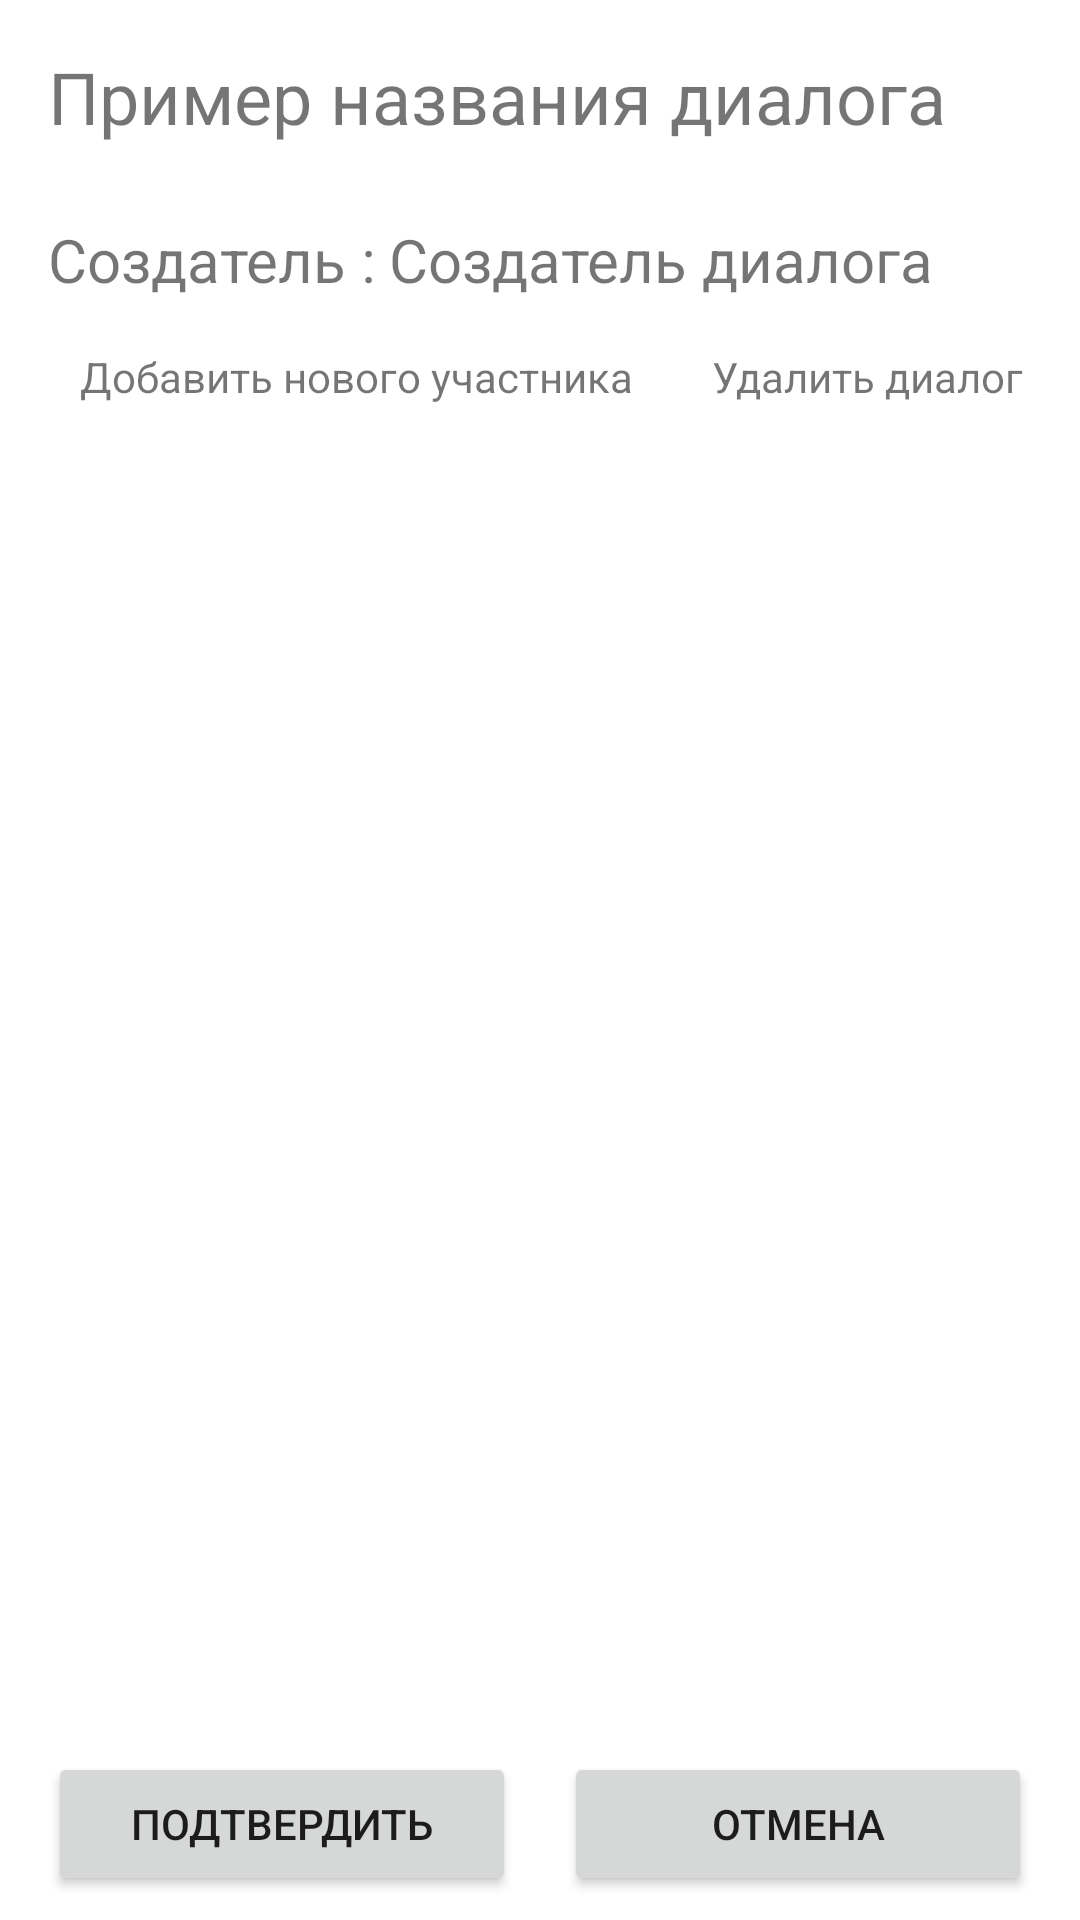

Layout XML and referenced resources for this Android screen:
<!-- AndroidManifest.xml: application theme Theme.MessengerProject -->
<!-- res/layout/activity_edit_dialog.xml -->
<?xml version="1.0" encoding="utf-8"?>
<layout xmlns:android="http://schemas.android.com/apk/res/android"
    xmlns:app="http://schemas.android.com/apk/res-auto"
    xmlns:tools="http://schemas.android.com/tools"
    tools:context=".ui.activity.EditDialogActivity">

    <androidx.constraintlayout.widget.ConstraintLayout
        android:layout_width="match_parent"
        android:layout_height="match_parent">

        <androidx.constraintlayout.widget.ConstraintLayout
            android:id="@+id/topContainer"
            android:layout_width="0dp"
            android:layout_height="wrap_content"
            app:layout_constraintEnd_toEndOf="parent"
            app:layout_constraintStart_toStartOf="parent"
            app:layout_constraintTop_toTopOf="parent">

            <TextView
                android:id="@+id/labelDialogName"
                android:layout_width="wrap_content"
                android:layout_height="wrap_content"
                android:layout_marginStart="16dp"
                android:text="@string/example_dialog_name"
                android:textSize="24sp"
                app:layout_constraintStart_toStartOf="parent"
                app:layout_constraintTop_toBottomOf="@+id/frameClose" />

            <EditText
                android:id="@+id/enterNameDialog"
                android:layout_width="0dp"
                android:layout_height="wrap_content"
                android:inputType="textPersonName"
                android:textSize="24sp"
                android:visibility="invisible"
                app:layout_constraintBottom_toBottomOf="@+id/labelDialogName"
                app:layout_constraintEnd_toEndOf="@+id/labelDialogName"
                app:layout_constraintStart_toStartOf="@+id/labelDialogName"
                app:layout_constraintTop_toTopOf="@+id/labelDialogName" />

            <TextView
                android:id="@+id/dialogAuthor"
                android:layout_width="0dp"
                android:layout_height="wrap_content"
                android:layout_marginStart="4dp"
                android:layout_marginTop="16dp"
                android:layout_marginEnd="8dp"
                android:text="@string/example_dialog_creater"
                android:textSize="20sp"
                app:layout_constraintEnd_toEndOf="parent"
                app:layout_constraintStart_toEndOf="@+id/textView2"
                app:layout_constraintTop_toBottomOf="@+id/enterNameDialog" />

            <FrameLayout
                android:id="@+id/frameEditName"
                android:layout_width="wrap_content"
                android:layout_height="wrap_content"
                app:layout_constraintBottom_toBottomOf="@+id/labelDialogName"
                app:layout_constraintEnd_toEndOf="parent"
                app:layout_constraintStart_toEndOf="@+id/labelDialogName"
                app:layout_constraintTop_toTopOf="@+id/labelDialogName">

                <ImageView
                    android:id="@+id/editNameView"
                    android:layout_width="wrap_content"
                    android:layout_height="wrap_content"
                    android:padding="4dp"
                    app:layout_constraintBottom_toBottomOf="parent"
                    app:layout_constraintEnd_toEndOf="parent"
                    app:layout_constraintStart_toStartOf="parent"
                    app:layout_constraintTop_toTopOf="parent"
                    app:srcCompat="@drawable/ic_baseline_create_24" />
            </FrameLayout>

            <FrameLayout
                android:id="@+id/frameClose"
                android:layout_width="wrap_content"
                android:layout_height="wrap_content"
                android:padding="8dp"
                app:layout_constraintEnd_toEndOf="parent"
                app:layout_constraintTop_toTopOf="parent">

                <ImageView
                    android:id="@+id/iconClose"
                    android:layout_width="wrap_content"
                    android:layout_height="wrap_content"
                    app:srcCompat="@drawable/ic_baseline_clear_24" />
            </FrameLayout>

            <androidx.constraintlayout.widget.ConstraintLayout
                android:id="@+id/addRecepientContainer"
                android:layout_width="wrap_content"
                android:layout_height="wrap_content"
                android:layout_marginTop="16dp"
                android:layout_marginBottom="8dp"
                app:layout_constraintBottom_toBottomOf="parent"
                app:layout_constraintEnd_toStartOf="@+id/deleteDialogContainer"
                app:layout_constraintHorizontal_bias="0.5"
                app:layout_constraintStart_toStartOf="parent"
                app:layout_constraintTop_toBottomOf="@+id/dialogAuthor"
                app:layout_constraintVertical_bias="1.0">

                <ImageView
                    android:id="@+id/iconAddRecipient"
                    android:layout_width="wrap_content"
                    android:layout_height="wrap_content"
                    app:layout_constraintBottom_toBottomOf="parent"
                    app:layout_constraintStart_toStartOf="parent"
                    app:layout_constraintTop_toTopOf="parent"
                    app:srcCompat="@drawable/ic_baseline_person_add_24" />

                <TextView
                    android:id="@+id/addRecipient"
                    android:layout_width="wrap_content"
                    android:layout_height="wrap_content"
                    android:layout_marginStart="8dp"
                    android:text="@string/add_new_recipient"
                    android:textSize="14sp"
                    app:layout_constraintBottom_toBottomOf="parent"
                    app:layout_constraintEnd_toEndOf="parent"
                    app:layout_constraintStart_toEndOf="@+id/iconAddRecipient"
                    app:layout_constraintTop_toTopOf="parent" />
            </androidx.constraintlayout.widget.ConstraintLayout>

            <androidx.constraintlayout.widget.ConstraintLayout
                android:id="@+id/deleteDialogContainer"
                android:layout_width="wrap_content"
                android:layout_height="wrap_content"
                android:layout_marginTop="16dp"
                android:layout_marginBottom="8dp"
                app:layout_constraintBottom_toBottomOf="parent"
                app:layout_constraintEnd_toEndOf="parent"
                app:layout_constraintHorizontal_bias="0.5"
                app:layout_constraintStart_toEndOf="@+id/addRecepientContainer"
                app:layout_constraintTop_toBottomOf="@+id/dialogAuthor"
                app:layout_constraintVertical_bias="1.0">

                <ImageView
                    android:id="@+id/iconDeleteDialog"
                    android:layout_width="wrap_content"
                    android:layout_height="wrap_content"
                    app:layout_constraintBottom_toBottomOf="parent"
                    app:layout_constraintStart_toStartOf="parent"
                    app:layout_constraintTop_toTopOf="parent"
                    app:srcCompat="@drawable/ic_baseline_delete_forever_24" />

                <TextView
                    android:id="@+id/deleteDialog"
                    android:layout_width="wrap_content"
                    android:layout_height="wrap_content"
                    android:layout_marginStart="8dp"
                    android:text="@string/delete_dialog"
                    app:layout_constraintBottom_toBottomOf="parent"
                    app:layout_constraintEnd_toEndOf="parent"
                    app:layout_constraintStart_toEndOf="@+id/iconDeleteDialog"
                    app:layout_constraintTop_toTopOf="parent" />
            </androidx.constraintlayout.widget.ConstraintLayout>

            <TextView
                android:id="@+id/textView2"
                android:layout_width="wrap_content"
                android:layout_height="wrap_content"
                android:layout_marginStart="16dp"
                android:text="@string/label_DialogCreater"
                android:textSize="20sp"
                app:layout_constraintBottom_toBottomOf="@+id/dialogAuthor"
                app:layout_constraintStart_toStartOf="parent"
                app:layout_constraintTop_toTopOf="@+id/dialogAuthor" />

        </androidx.constraintlayout.widget.ConstraintLayout>

        <androidx.constraintlayout.widget.ConstraintLayout
            android:id="@+id/midContainer"
            android:layout_width="match_parent"
            android:layout_height="0dp"
            android:padding="8dp"
            app:layout_constraintBottom_toTopOf="@+id/bottomContainer"
            app:layout_constraintEnd_toEndOf="parent"
            app:layout_constraintStart_toStartOf="parent"
            app:layout_constraintTop_toBottomOf="@+id/topContainer">

            <androidx.recyclerview.widget.RecyclerView
                android:id="@+id/listRecipientDialog"
                android:layout_width="match_parent"
                android:layout_height="match_parent"
                app:layout_constraintBottom_toBottomOf="parent"
                app:layout_constraintEnd_toEndOf="parent"
                app:layout_constraintStart_toStartOf="parent"
                app:layout_constraintTop_toTopOf="parent"
                tools:itemCount="5"
                tools:listitem="@layout/view_dialog_recipient" />
        </androidx.constraintlayout.widget.ConstraintLayout>

        <androidx.constraintlayout.widget.ConstraintLayout
            android:id="@+id/bottomContainer"
            android:layout_width="match_parent"
            android:layout_height="wrap_content"
            android:padding="8dp"
            app:layout_constraintBottom_toBottomOf="parent"
            app:layout_constraintEnd_toEndOf="parent"
            app:layout_constraintStart_toStartOf="parent">

            <Button
                android:id="@+id/btnAgree"
                android:layout_width="0dp"
                android:layout_height="wrap_content"
                android:layout_marginStart="8dp"
                android:layout_marginEnd="8dp"
                android:text="@string/btn_agree"
                app:layout_constraintBottom_toBottomOf="parent"
                app:layout_constraintEnd_toStartOf="@+id/btnCancel"
                app:layout_constraintHorizontal_chainStyle="packed"
                app:layout_constraintStart_toStartOf="parent"
                app:layout_constraintTop_toTopOf="parent" />

            <Button
                android:id="@+id/btnCancel"
                android:layout_width="0dp"
                android:layout_height="wrap_content"
                android:layout_marginStart="8dp"
                android:layout_marginEnd="8dp"
                android:text="@string/btn_cancel"
                app:layout_constraintBottom_toBottomOf="parent"
                app:layout_constraintEnd_toEndOf="parent"
                app:layout_constraintStart_toEndOf="@+id/btnAgree"
                app:layout_constraintTop_toTopOf="parent" />
        </androidx.constraintlayout.widget.ConstraintLayout>

        <androidx.fragment.app.FragmentContainerView
            android:id="@+id/fragment_container"
            android:layout_width="match_parent"
            android:layout_height="0dp"
            app:layout_constraintBottom_toBottomOf="parent"
            app:layout_constraintEnd_toEndOf="parent"
            app:layout_constraintStart_toStartOf="parent"
            app:layout_constraintTop_toTopOf="parent"
            tools:layout="@layout/fragment_add_new_participant"
            tools:visibility="gone" />

    </androidx.constraintlayout.widget.ConstraintLayout>

</layout>
<!-- res/layout/view_dialog_recipient.xml (included above) -->
<?xml version="1.0" encoding="utf-8"?>
<layout xmlns:tools="http://schemas.android.com/tools"
    xmlns:app="http://schemas.android.com/apk/res-auto"
    xmlns:android="http://schemas.android.com/apk/res/android">

    <androidx.constraintlayout.widget.ConstraintLayout
        android:id="@+id/recepientContainer"
        android:layout_width="match_parent"
        android:layout_height="wrap_content"
        android:background="@drawable/background_3">

        <FrameLayout
            android:id="@+id/frameLayout_avatar"
            android:layout_width="wrap_content"
            android:layout_height="wrap_content"
            app:layout_constraintBottom_toBottomOf="parent"
            app:layout_constraintStart_toStartOf="parent"
            app:layout_constraintTop_toTopOf="parent">

            <ImageView
                android:id="@+id/icon_avatar"
                android:layout_width="wrap_content"
                android:layout_height="wrap_content"
                android:layout_margin="8dp"
                android:padding="8dp"
                android:background="@drawable/button_send"
                app:srcCompat="@drawable/ic_user_1"
                tools:srcCompat="@drawable/ic_user_1" />

        </FrameLayout>

        <androidx.constraintlayout.widget.ConstraintLayout
            android:id="@+id/body_item_user"
            android:layout_width="0dp"
            android:layout_height="0dp"
            app:layout_constraintBottom_toBottomOf="parent"
            app:layout_constraintEnd_toEndOf="parent"
            app:layout_constraintStart_toEndOf="@id/frameLayout_avatar"
            app:layout_constraintTop_toTopOf="parent">

            <TextView
                android:id="@+id/textview_username"
                android:layout_width="wrap_content"
                android:layout_height="wrap_content"
                android:gravity="center"
                android:text="@string/placeholder_text_username"
                app:layout_constraintBottom_toBottomOf="parent"
                app:layout_constraintStart_toStartOf="parent"
                app:layout_constraintTop_toTopOf="parent" />

            <TextView
                android:id="@+id/textView3"
                android:layout_width="wrap_content"
                android:layout_height="wrap_content"
                android:layout_marginEnd="8dp"
                android:text="@string/user_role_default"
                android:textColor="@color/light_blue_600"
                android:textSize="12sp"
                app:layout_constraintBottom_toBottomOf="parent"
                app:layout_constraintEnd_toStartOf="@+id/frameClose"
                app:layout_constraintHorizontal_bias="1.0"
                app:layout_constraintStart_toEndOf="@+id/textview_username"
                app:layout_constraintTop_toTopOf="parent" />

            <FrameLayout
                android:id="@+id/frameClose"
                android:layout_width="wrap_content"
                android:layout_height="wrap_content"
                android:layout_marginEnd="8dp"
                android:padding="8dp"
                android:visibility="invisible"
                app:layout_constraintBottom_toBottomOf="parent"
                app:layout_constraintEnd_toEndOf="parent"
                app:layout_constraintTop_toTopOf="parent">

                <ImageView
                    android:id="@+id/iconClose"
                    android:layout_width="wrap_content"
                    android:layout_height="wrap_content"
                    app:srcCompat="@drawable/ic_baseline_clear_24" />
            </FrameLayout>

        </androidx.constraintlayout.widget.ConstraintLayout>

        <View
            android:id="@+id/view2"
            android:layout_width="match_parent"
            android:layout_height="5dp"
            app:layout_constraintEnd_toEndOf="parent"
            app:layout_constraintStart_toStartOf="parent"
            app:layout_constraintTop_toBottomOf="@id/body_item_user"
            android:background="@color/black"/>

    </androidx.constraintlayout.widget.ConstraintLayout>

</layout>
<!-- res/layout/fragment_add_new_participant.xml (included above) -->
<?xml version="1.0" encoding="utf-8"?>
<layout xmlns:tools="http://schemas.android.com/tools"
    xmlns:android="http://schemas.android.com/apk/res/android"
    xmlns:app="http://schemas.android.com/apk/res-auto">

    <androidx.constraintlayout.widget.ConstraintLayout
        android:id="@+id/MainContainer"
        android:layout_width="match_parent"
        android:layout_height="match_parent"
        android:background="#FFFFFF">

        <androidx.constraintlayout.widget.ConstraintLayout
            android:id="@+id/topContainer"
            android:layout_width="match_parent"
            android:layout_height="wrap_content"
            android:layout_marginTop="1dp"
            app:layout_constraintEnd_toEndOf="parent"
            app:layout_constraintStart_toStartOf="parent"
            app:layout_constraintTop_toTopOf="parent">

            <EditText
                android:id="@+id/searchUser"
                android:layout_width="0dp"
                android:layout_height="wrap_content"
                android:layout_marginTop="8dp"
                android:layout_marginBottom="8dp"
                android:autofillHints=""
                android:ems="10"
                android:hint="@string/hint_searche_participant"
                android:inputType="textPersonName"
                android:minHeight="48dp"
                app:layout_constraintBottom_toBottomOf="parent"
                app:layout_constraintEnd_toEndOf="parent"
                app:layout_constraintStart_toStartOf="parent"
                app:layout_constraintTop_toBottomOf="@+id/frameCloseFragment" />

            <FrameLayout
                android:id="@+id/frameCloseFragment"
                android:layout_width="wrap_content"
                android:layout_height="wrap_content"
                app:layout_constraintEnd_toEndOf="parent"
                app:layout_constraintTop_toTopOf="parent">

                <ImageView
                    android:id="@+id/btnClose"
                    android:layout_width="wrap_content"
                    android:layout_height="wrap_content"
                    android:contentDescription="@string/btn_cancel"
                    android:padding="8dp"
                    android:src="@drawable/ic_baseline_clear_24" />

            </FrameLayout>

        </androidx.constraintlayout.widget.ConstraintLayout>

        <androidx.constraintlayout.widget.ConstraintLayout
            android:id="@+id/middleContainer"
            android:layout_width="match_parent"
            android:layout_height="0dp"
            app:layout_constraintBottom_toTopOf="@+id/bottomContainer"
            app:layout_constraintEnd_toEndOf="parent"
            app:layout_constraintStart_toStartOf="parent"
            app:layout_constraintTop_toBottomOf="@+id/topContainer">

            <androidx.recyclerview.widget.RecyclerView
                android:id="@+id/listUser"
                android:layout_width="match_parent"
                android:layout_height="match_parent"
                app:layout_constraintBottom_toBottomOf="parent"
                app:layout_constraintEnd_toEndOf="parent"
                app:layout_constraintStart_toStartOf="parent"
                app:layout_constraintTop_toTopOf="parent"
                tools:listitem="@layout/view_item_add_participant" />

        </androidx.constraintlayout.widget.ConstraintLayout>

        <androidx.constraintlayout.widget.ConstraintLayout
            android:id="@+id/bottomContainer"
            android:layout_width="match_parent"
            android:layout_height="wrap_content"
            app:layout_constraintBottom_toBottomOf="parent"
            app:layout_constraintEnd_toEndOf="parent"
            app:layout_constraintStart_toStartOf="parent">

            <Button
                android:id="@+id/btnAddParticipant"
                android:layout_width="0dp"
                android:layout_height="wrap_content"
                android:text="@string/btn_add_participant"
                app:layout_constraintBottom_toBottomOf="parent"
                app:layout_constraintEnd_toEndOf="parent"
                app:layout_constraintStart_toStartOf="parent"
                app:layout_constraintTop_toTopOf="parent" />

        </androidx.constraintlayout.widget.ConstraintLayout>

    </androidx.constraintlayout.widget.ConstraintLayout>

</layout>
<!-- res/layout/view_item_add_participant.xml (included above) -->
<?xml version="1.0" encoding="utf-8"?>
<layout xmlns:tools="http://schemas.android.com/tools"
    xmlns:app="http://schemas.android.com/apk/res-auto"
    xmlns:android="http://schemas.android.com/apk/res/android">

    <androidx.constraintlayout.widget.ConstraintLayout
        android:id="@+id/selectAddUserDialogContainer"
        android:layout_width="match_parent"
        android:layout_height="wrap_content"
        android:background="@drawable/background_3">

        <FrameLayout
            android:id="@+id/frameLayout_avatar"
            android:layout_width="wrap_content"
            android:layout_height="wrap_content"
            app:layout_constraintBottom_toBottomOf="parent"
            app:layout_constraintStart_toStartOf="parent"
            app:layout_constraintTop_toTopOf="parent">

            <ImageView
                android:id="@+id/icon_avatar"
                android:layout_width="wrap_content"
                android:layout_height="wrap_content"
                android:layout_margin="8dp"
                android:padding="8dp"
                android:background="@drawable/button_send"
                app:srcCompat="@drawable/ic_user_2"
                tools:srcCompat="@drawable/ic_user_2" />

        </FrameLayout>

        <androidx.constraintlayout.widget.ConstraintLayout
            android:id="@+id/body_item_user"
            android:layout_width="0dp"
            android:layout_height="0dp"
            app:layout_constraintBottom_toBottomOf="parent"
            app:layout_constraintEnd_toEndOf="parent"
            app:layout_constraintStart_toEndOf="@id/frameLayout_avatar"
            app:layout_constraintTop_toTopOf="parent">

            <TextView
                android:id="@+id/textview_username"
                android:layout_width="wrap_content"
                android:layout_height="wrap_content"
                android:gravity="center"
                android:text="Имя пользователя"
                app:layout_constraintBottom_toBottomOf="parent"
                app:layout_constraintStart_toStartOf="parent"
                app:layout_constraintTop_toTopOf="parent" />

            <ImageButton
                android:id="@+id/btnInfo"
                android:layout_width="wrap_content"
                android:layout_height="0dp"
                android:layout_gravity="center|center_vertical"
                android:layout_marginTop="8dp"
                android:layout_marginEnd="8dp"
                android:layout_marginBottom="8dp"
                android:background="@drawable/background_3"
                android:contentDescription="Info"
                android:padding="8dp"
                app:layout_constraintBottom_toBottomOf="parent"
                app:layout_constraintEnd_toStartOf="@+id/radioButton"
                app:layout_constraintTop_toTopOf="parent"
                app:layout_constraintVertical_bias="0.0"
                app:srcCompat="@drawable/ic_info"
                tools:ignore="TouchTargetSizeCheck" />

            <RadioButton
                android:id="@+id/radioButton"
                android:layout_width="wrap_content"
                android:layout_height="wrap_content"
                android:layout_marginTop="8dp"
                android:layout_marginEnd="8dp"
                android:layout_marginBottom="8dp"
                app:layout_constraintBottom_toBottomOf="parent"
                app:layout_constraintEnd_toEndOf="parent"
                app:layout_constraintTop_toTopOf="parent" />

        </androidx.constraintlayout.widget.ConstraintLayout>

        <View
            android:id="@+id/view2"
            android:layout_width="match_parent"
            android:layout_height="5dp"
            app:layout_constraintEnd_toEndOf="parent"
            app:layout_constraintStart_toStartOf="parent"
            app:layout_constraintTop_toBottomOf="@id/body_item_user"
            android:background="@color/black"/>

    </androidx.constraintlayout.widget.ConstraintLayout>

</layout>
<!-- resources referenced by this layout -->
<resources>
  <color name="black">#FF000000</color>
  <color name="light_blue_600">#FF039BE5</color>
  <!-- drawable button_send (drawable) -->
  <?xml version="1.0" encoding="utf-8"?>
  <selector
      xmlns:android="http://schemas.android.com/apk/res/android">
      <item>
          <shape android:shape="oval">
              <solid android:color="#9C2196F3"/>
          </shape>
      </item>
  </selector>
  <!-- drawable ic_info (drawable) -->
  <vector android:height="24dp" android:tint="@color/button_setting_color"
      android:viewportHeight="24" android:viewportWidth="24"
      android:width="24dp" xmlns:android="http://schemas.android.com/apk/res/android">
      <path android:fillColor="@color/button_setting_color" android:pathData="M11,7h2v2h-2zM11,11h2v6h-2zM12,2C6.48,2 2,6.48 2,12s4.48,10 10,10 10,-4.48 10,-10S17.52,2 12,2zM12,20c-4.41,0 -8,-3.59 -8,-8s3.59,-8 8,-8 8,3.59 8,8 -3.59,8 -8,8z"/>
  </vector>
  <!-- drawable ic_user_2 (drawable) -->
  <vector android:height="24dp" android:tint="#FF0013"
      android:viewportHeight="24" android:viewportWidth="24"
      android:width="24dp" xmlns:android="http://schemas.android.com/apk/res/android">
      <path android:fillColor="@android:color/white" android:pathData="M18.39,14.56C16.71,13.7 14.53,13 12,13c-2.53,0 -4.71,0.7 -6.39,1.56C4.61,15.07 4,16.1 4,17.22V20h16v-2.78C20,16.1 19.39,15.07 18.39,14.56z"/>
      <path android:fillColor="@android:color/white" android:pathData="M12,12c2.21,0 4,-1.79 4,-4c0,-1.37 0,-3.5 0,-3.5C16,3.67 15.33,3 14.5,3c-0.52,0 -0.98,0.27 -1.25,0.67C12.98,3.27 12.52,3 12,3s-0.98,0.27 -1.25,0.67C10.48,3.27 10.02,3 9.5,3C8.67,3 8,3.67 8,4.5c0,0 0,2.12 0,3.5C8,10.21 9.79,12 12,12z"/>
  </vector>
  <string name="add_new_recipient">Добавить нового участника</string>
  <string name="btn_add_participant">Добавить участника</string>
  <string name="btn_agree">Подтвердить</string>
  <string name="btn_cancel">Отмена</string>
  <string name="delete_dialog">Удалить диалог</string>
  <string name="example_dialog_creater">Создатель диалога</string>
  <string name="example_dialog_name">Пример названия диалога</string>
  <string name="hint_searche_participant">Найти пользователя</string>
  <string name="label_DialogCreater">Создатель :</string>
  <string name="placeholder_text_username">Имя пользователя</string>
  <string name="user_role_default" />
  <style name="Theme.MessengerProject" parent="Theme.MaterialComponents.DayNight.DarkActionBar">
          
          <item name="colorPrimary">@color/purple_500</item>
          <item name="colorPrimaryVariant">@color/purple_700</item>
          <item name="colorOnPrimary">@color/white</item>
          
          <item name="colorSecondary">@color/teal_200</item>
          <item name="colorSecondaryVariant">@color/teal_700</item>
          <item name="colorOnSecondary">@color/black</item>
          
          <item name="android:statusBarColor">?attr/colorPrimaryVariant</item>
          
      </style>
  <color name="button_setting_color">#80808080</color>
  <color name="purple_500">#FF6200EE</color>
  <color name="purple_700">#FF3700B3</color>
  <color name="white">#FFFFFFFF</color>
  <color name="teal_200">#FF03DAC5</color>
  <color name="teal_700">#FF018786</color>
</resources>
